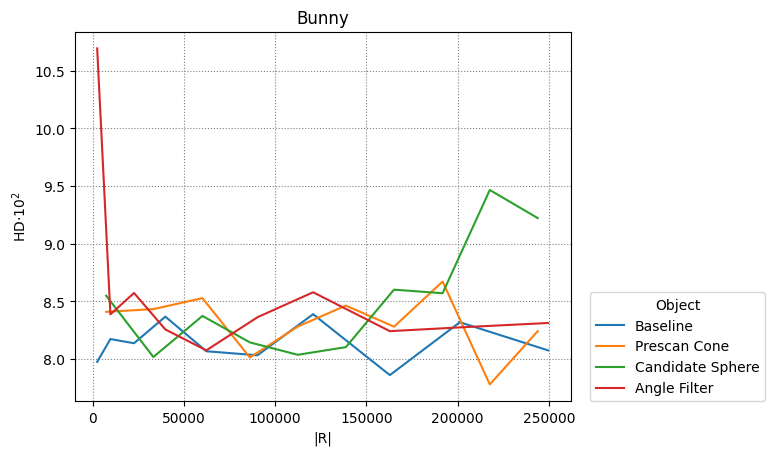

The file beside this chart, header and first rows:
Baseline, Prescan Cone, Candidate Sphere, Angle Filter
4
2450, 9702, 22650, 39800, 62250, 90300, 120756, 162812, 201152, 249500
7392, 33248, 60128, 86112, 112352, 138720, 165088, 191712, 217568, 243808
7392, 33248, 60128, 86112, 112352, 138720, 165088, 191712, 217568, 243808
2450, 9702, 22650, 39800, 62250, 90300, 120756, 162812, 201152, 249500
0.07974, 0.08172, 0.08136, 0.08367, 0.08067, 0.08032, 0.08388, 0.0786, 0.08318, 0.08074
0.08408, 0.08432, 0.08527, 0.08012, 0.08281, 0.08463, 0.0828, 0.08671, 0.07779, 0.08241
0.08548, 0.08017, 0.08373, 0.08143, 0.08036, 0.08102, 0.08601, 0.0857, 0.09466, 0.09222
0.1069, 0.08387, 0.08572, 0.08256, 0.08074, 0.08362, 0.08578, 0.08241, 0.08274, 0.08312
